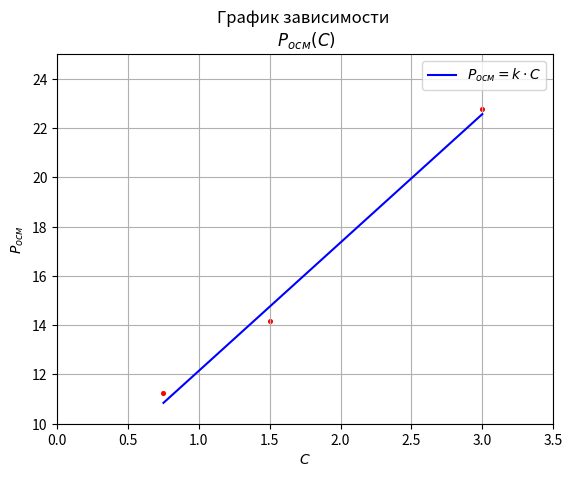

Generate this figure with matplotlib:
from matplotlib import pyplot
import numpy

x_1 = [0.75, 1.5, 3]
y_1 = [11.235, 14.17, 22.76]

coeffs = numpy.polyfit(x_1, y_1, 1)
k = coeffs[0]
b = coeffs[1]
line_points = [k * number + b for number in x_1]
pyplot.scatter(x_1, y_1, s=7., color='red')
line1, = pyplot.plot(x_1, line_points, color='b')
print(k)

pyplot.ylabel('$P_{осм}$')
pyplot.xlabel('$C$')
pyplot.xlim(0, 3.5)
pyplot.ylim(10, 25)
pyplot.grid()
pyplot.title("График зависимости \n $P_{осм}(C)$ ")
pyplot.legend((line1,), ['$P_{осм} = k \\cdot C$'])

pyplot.show()
# pyplot.savefig('P(C)')